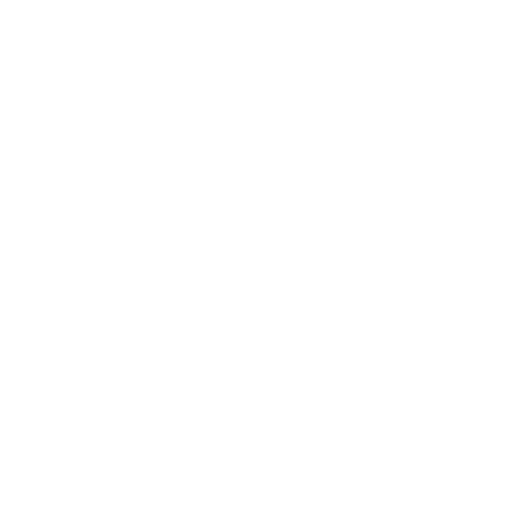
t = 0.00 s
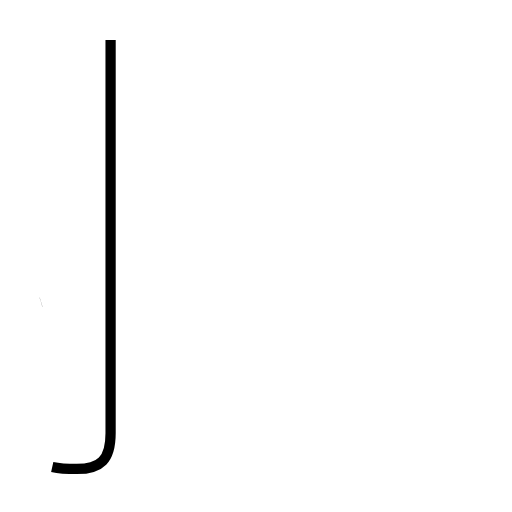
t = 1.39 s
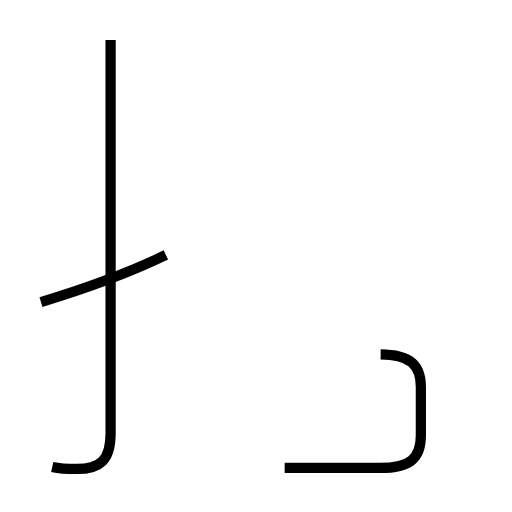
t = 2.56 s
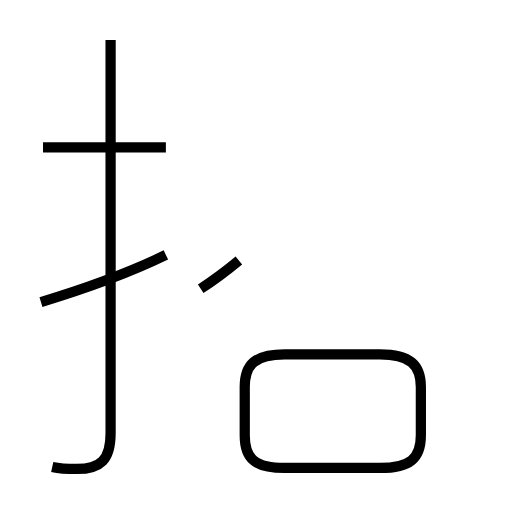
t = 3.83 s
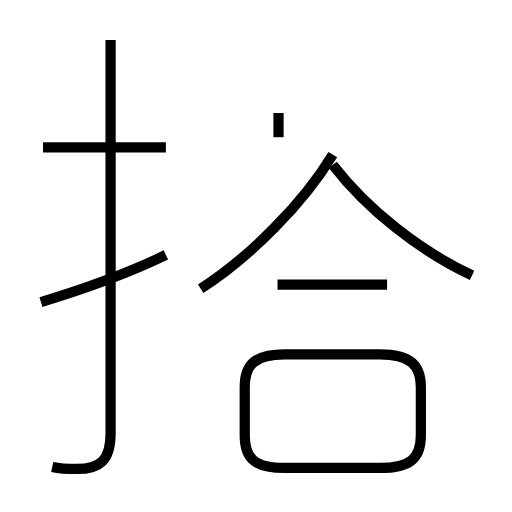
t = 5.17 s
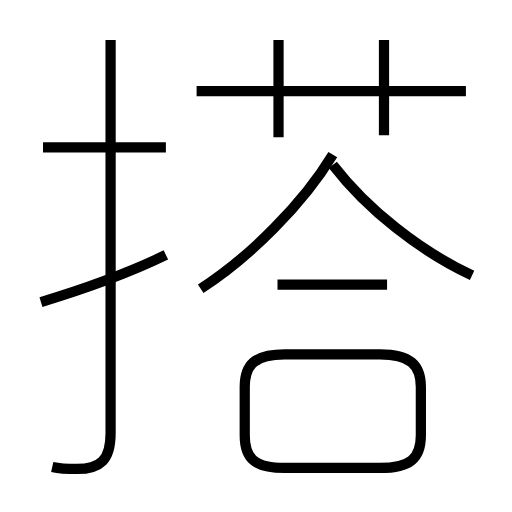
t = 6.45 s

The animated SVG that drew these frames (rendered in a browser with its animation timeline set to each time). Animation: 10 SMIL elements (animate=10); one cycle of 6.45 s.

<?xml version='1.0' encoding='utf-8'?>
<svg viewBox="0.0 -6.0 50.0 50.0" version="1.1" xmlns="http://www.w3.org/2000/svg"><rect x="-1000" y="-1000" width="2000" height="2000" stroke="white" fill="white" /><g style="fill:none;stroke:#000000;stroke-width:1"><path d="M 5.1 1.6 C 6.0 1.8 6.8 1.8 7.5 1.8 C 9.8 1.8 10.8 0.9 10.8 -1.7 L 10.8 -40.1 " transform="translate(0.0 38.0)" stroke-dasharray="46.42229587072727" stroke-dashoffset="46.42229587072727"><animate attributeName="stroke-dashoffset" from="46.42229587072727" to="0" dur="1.392668876121818s" begin="0s" fill="freeze" /></path><path d="M 4.0 -14.5 C 8.3 -15.8 13.1 -17.6 16.2 -19.1 " transform="translate(0.0 38.0)" stroke-dasharray="13.049660572406598" stroke-dashoffset="13.049660572406598"><animate attributeName="stroke-dashoffset" from="13.049660572406598" to="0" dur="0.39148981717219794s" begin="1.392668876121818s" fill="freeze" /></path><path d="M 27.8 1.7 L 37.1 1.7 C 40.0 1.7 41.1 0.8 41.1 -1.5 L 41.1 -6.2 C 41.1 -8.4 40.0 -9.4 37.1 -9.4 L 27.8 -9.4 C 24.9 -9.4 23.9 -8.4 23.9 -6.2 L 23.9 -1.5 C 23.9 0.8 24.9 1.7 27.8 1.7 Z " transform="translate(0.0 38.0)" stroke-dasharray="51.62189950392101" stroke-dashoffset="51.62189950392101"><animate attributeName="stroke-dashoffset" from="51.62189950392101" to="0" dur="1.5486569851176302s" begin="1.7841586932940159s" fill="freeze" /></path><path d="M 16.2 -29.6 L 4.2 -29.6 " transform="translate(0.0 38.0)" stroke-dasharray="12.0" stroke-dashoffset="12.0"><animate attributeName="stroke-dashoffset" from="12.0" to="0" dur="0.36s" begin="3.332815678411646s" fill="freeze" /></path><path d="M 19.6 -15.8 C 24.4 -18.9 29.6 -24.1 32.5 -28.9 " transform="translate(0.0 38.0)" stroke-dasharray="18.52239697204894" stroke-dashoffset="18.52239697204894"><animate attributeName="stroke-dashoffset" from="18.52239697204894" to="0" dur="0.5556719091614682s" begin="3.692815678411646s" fill="freeze" /></path><path d="M 37.8 -16.2 L 27.1 -16.2 " transform="translate(0.0 38.0)" stroke-dasharray="10.699999999999996" stroke-dashoffset="10.699999999999996"><animate attributeName="stroke-dashoffset" from="10.699999999999996" to="0" dur="0.32099999999999984s" begin="4.2484875875731145s" fill="freeze" /></path><path d="M 46.1 -17.1 C 41.0 -19.5 35.9 -23.5 32.5 -27.9 " transform="translate(0.0 38.0)" stroke-dasharray="17.517766592157376" stroke-dashoffset="17.517766592157376"><animate attributeName="stroke-dashoffset" from="17.517766592157376" to="0" dur="0.5255329977647213s" begin="4.569487587573114s" fill="freeze" /></path><path d="M 27.2 -30.6 L 27.2 -40.1 " transform="translate(0.0 38.0)" stroke-dasharray="9.5" stroke-dashoffset="9.5"><animate attributeName="stroke-dashoffset" from="9.5" to="0" dur="0.285s" begin="5.095020585337836s" fill="freeze" /></path><path d="M 45.5 -35.1 L 19.2 -35.1 " transform="translate(0.0 38.0)" stroke-dasharray="26.3" stroke-dashoffset="26.3"><animate attributeName="stroke-dashoffset" from="26.3" to="0" dur="0.789s" begin="5.380020585337836s" fill="freeze" /></path><path d="M 37.5 -30.8 L 37.5 -40.1" transform="translate(0.0 38.0)" stroke-dasharray="9.3" stroke-dashoffset="9.3"><animate attributeName="stroke-dashoffset" from="9.3" to="0" dur="0.279s" begin="6.169020585337836s" fill="freeze" /></path></g></svg>
